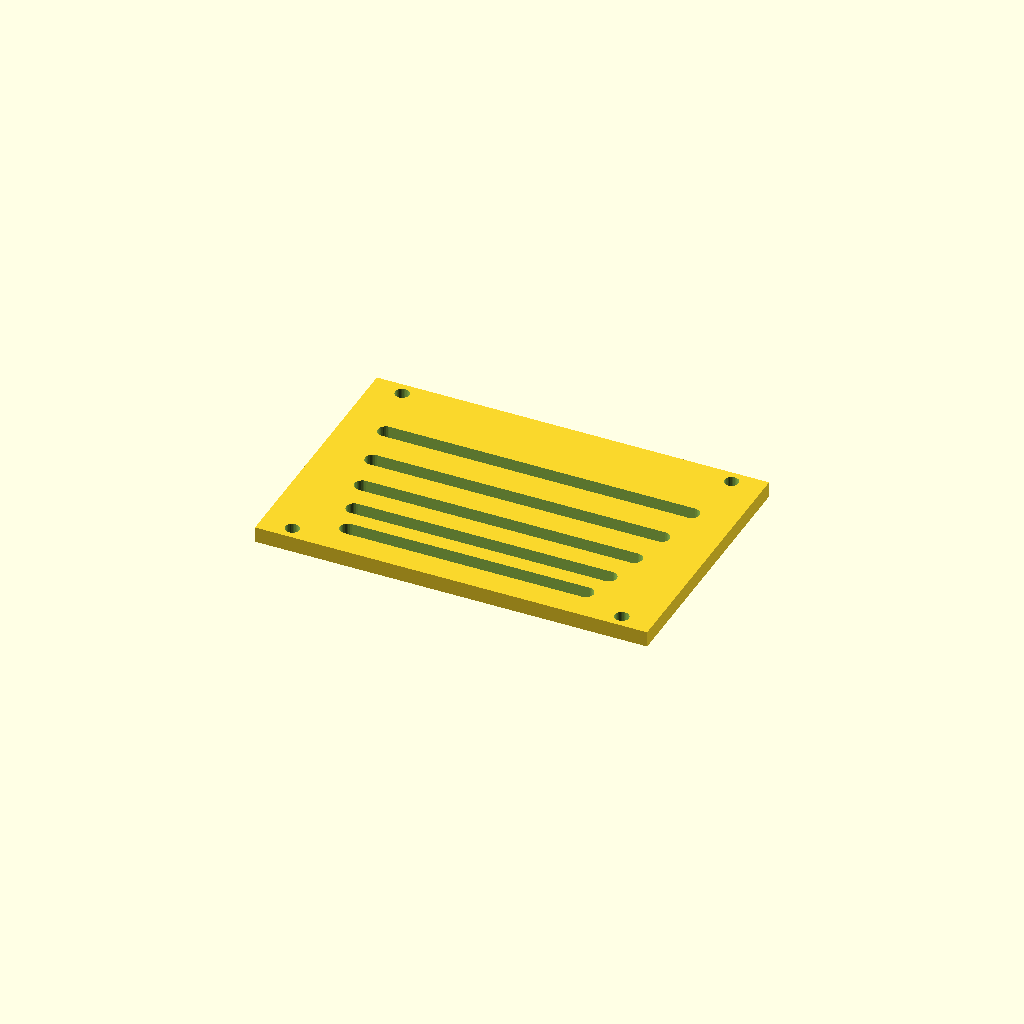
Cell 1: the model at its default parameters.
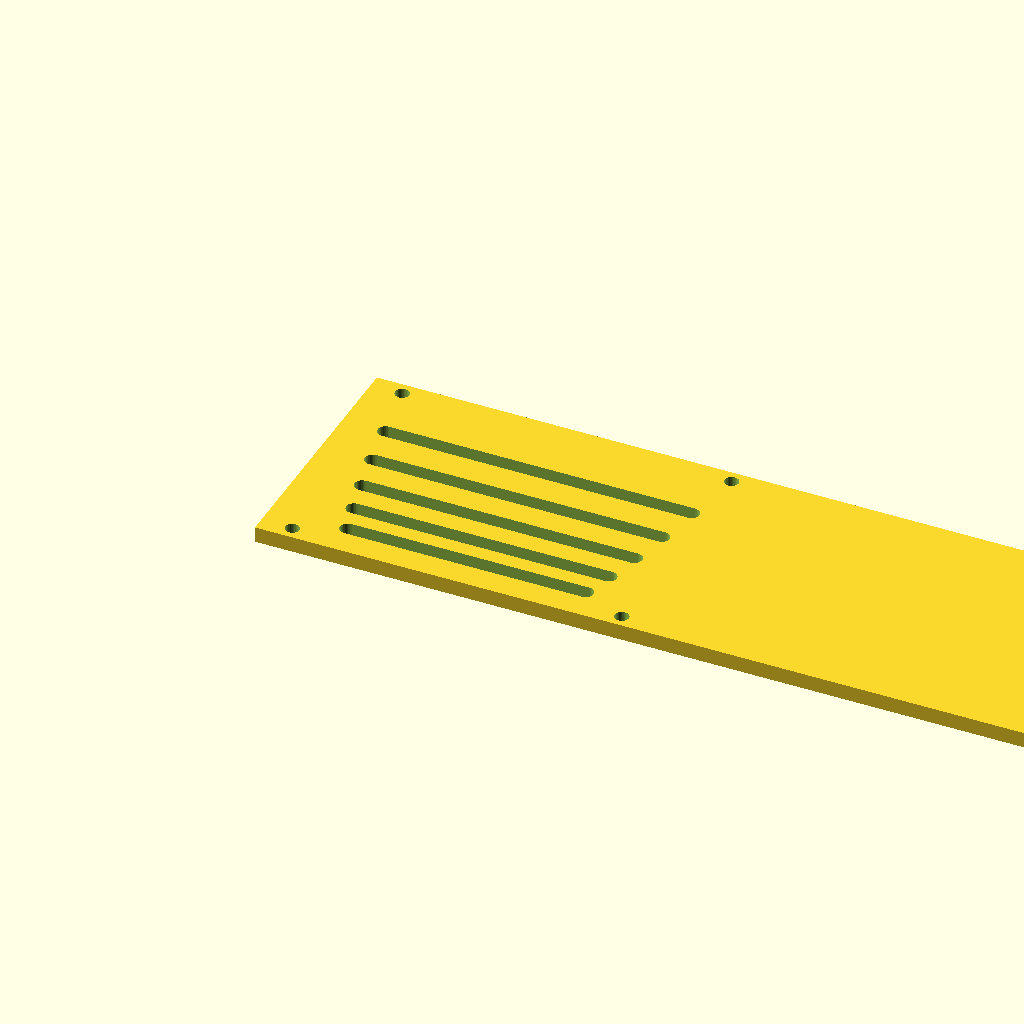
Cell 2: panel_w = 300 (everything else at default).
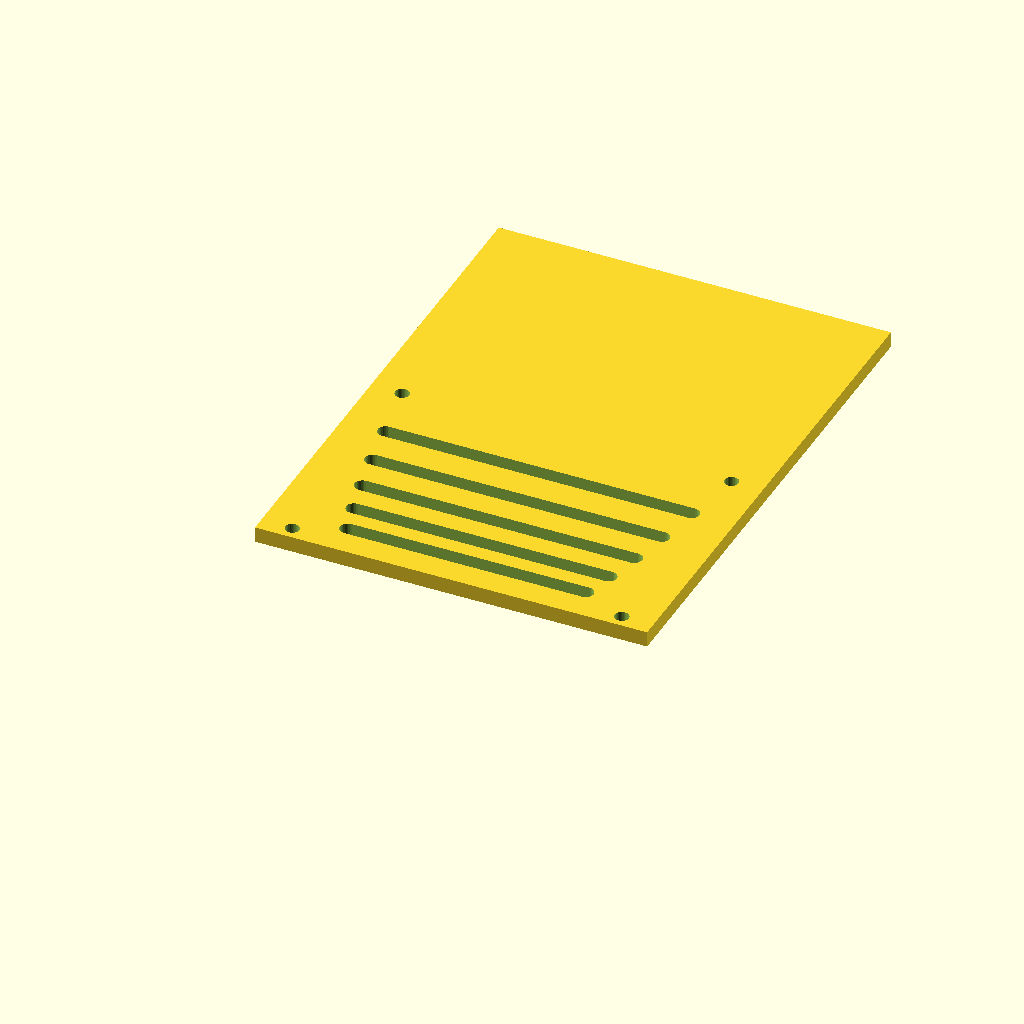
Cell 3: panel_d = 200 (everything else at default).
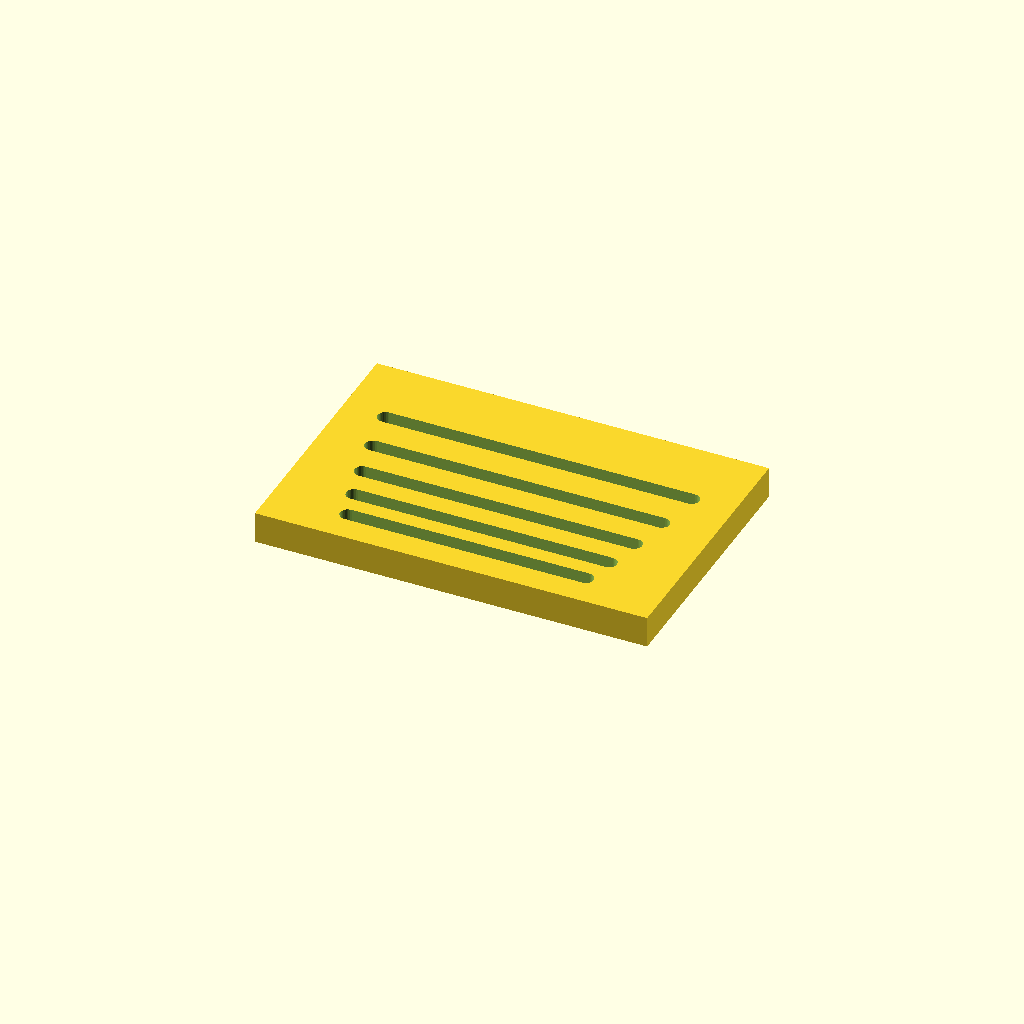
Cell 4: the same model with thick = 12.
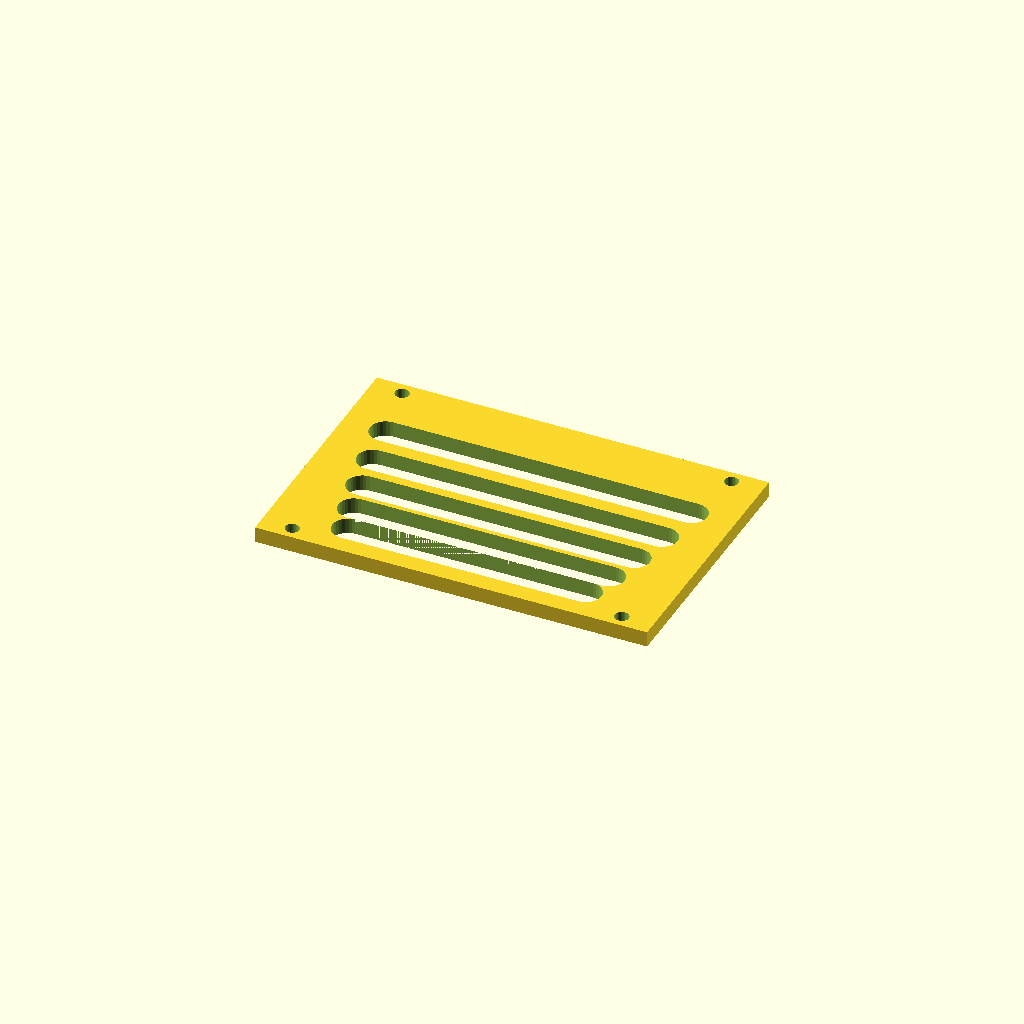
Cell 5 — slot_w set to 12, the other parameters unchanged.
One fixed orthographic camera (rotation 55°, 0°, 25°; colour scheme Cornfield) for every cell.
OpenSCAD source file optional_data/data/gen3/slottedpanels/part_0004.scad:
$fn = 32;

// ----------------------------------------------------------------------
// Slotted panel: 150 x 100 mm, 5 рядов of slots
// ----------------------------------------------------------------------

// --- parameters (mm) ---
panel_w = 150;            // panel width
panel_d = 100;            // panel depth
thick = 6;                // panel thickness
slot_w = 6;               // slot width
pitch0 = 12;              // first row pitch
pitch_step = 1.8;         // pitch increase per row
margin = 10;              // margin around the slot field
rows = 5;                 // number of slot rows
mount_d = 5.4;            // mounting holes
mount_x = 63;             // mounting hole offset

difference() {
  union() {
    cube([panel_w, panel_d, thick]);
  }
  /* slot rows: stadium shaped cutters, 2.5 mm clear of both faces */
  /* row 0: pitch 12, length 91 */
  hull() {
    translate([29.5, 13, -2.5]) cylinder(h = thick + 5, d = slot_w);
    translate([120.5, 13, -2.5]) cylinder(h = thick + 5, d = slot_w);
  }
  /* row 1: pitch 13.8, length 97.5 */
  hull() {
    translate([26.25, 25, -2.5]) cylinder(h = thick + 5, d = slot_w);
    translate([123.75, 25, -2.5]) cylinder(h = thick + 5, d = slot_w);
  }
  /* row 2: pitch 15.6, length 104 */
  hull() {
    translate([23, 38.8, -2.5]) cylinder(h = thick + 5, d = slot_w);
    translate([127, 38.8, -2.5]) cylinder(h = thick + 5, d = slot_w);
  }
  /* row 3: pitch 17.4, length 110.5 */
  hull() {
    translate([19.75, 54.4, -2.5]) cylinder(h = thick + 5, d = slot_w);
    translate([130.25, 54.4, -2.5]) cylinder(h = thick + 5, d = slot_w);
  }
  /* row 4: pitch 19.2, length 117 */
  hull() {
    translate([16.5, 71.8, -2.5]) cylinder(h = thick + 5, d = slot_w);
    translate([133.5, 71.8, -2.5]) cylinder(h = thick + 5, d = slot_w);
  }
  translate([12, 5, -2.5]) cylinder(h = 11, d = mount_d);
  translate([12, 95, -2.5]) cylinder(h = 11, d = mount_d);
  translate([138, 5, -2.5]) cylinder(h = 11, d = mount_d);
  translate([138, 95, -2.5]) cylinder(h = 11, d = mount_d);
}
Parameter table extracted from the source (name, type, default, range or options):
panel_w: number, default 150
panel_d: number, default 100
thick: number, default 6
slot_w: number, default 6
pitch0: number, default 12
pitch_step: number, default 1.8
margin: number, default 10
rows: number, default 5
mount_d: number, default 5.4
mount_x: number, default 63
